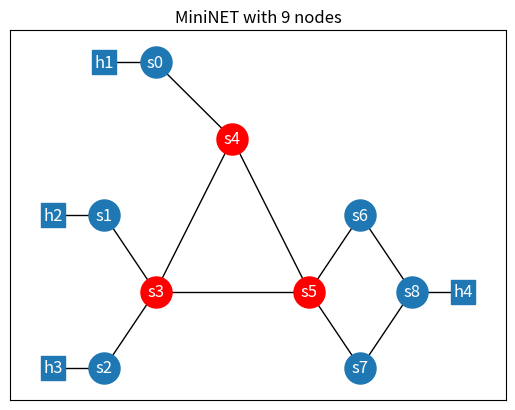

Generate this figure with matplotlib:
"""
@ author:hx
@ data:2023/05/09
Mininet 拓扑与路径生成
与src.scheduling.data_processing.mininet_data.py文件配合使用
"""
import numpy as np
import networkx as nx
import matplotlib.pyplot as plt
import pandas as pd


def mininetTopo():
    """
    建立mininet拓扑
    :return: G networkx
    """
    # edge连接
    dict1 = {0: [4], 1: [3], 2: [3], 3: [4, 5], 4: [5],
            5: [6, 7], 6: [8], 7: [8], 8: []}
    list1 = [[0 for j in range(len(dict1))] for i in range(len(dict1))]

    for key, value in dict1.items():
        for edges in value:
            list1[key][edges] = 1

    # 建立拓扑G
    G = nx.Graph()

    # 加入edge
    Matrix = np.array(list1)
    for i in range(len(Matrix)):
        for j in range(len(Matrix)):
            if Matrix[i, j] == 1:
                G.add_edge(i, j)

    G.add_nodes_from(["h1", "h2", "h3", "h4"], category="host")
    G.add_edges_from([("h1", 0), ("h2", 1), ("h3", 2), ("h4", 8)])

    # 节点位置信息
    # pos = nx.kamada_kawai_layout(G)
    pos = {0: (-1.5, 1.5), 1: (-2.5, 0.5), 2: (-2.5, -0.5),
           3: (-1.5, 0), 4: (0, 1), 5: (1.5, 0),
           6: (2.5, 0.5), 7: (2.5, -0.5), 8: (3.5, 0),
           "h1": (-2.5, 1.5), "h2": (-3.5, 0.5), "h3": (-3.5, -0.5), "h4": (4.5, 0)}
    # 节点颜色
    node_colors = {0: "#1f78b4", 1: "#1f78b4", 2: "#1f78b4", 3: "#FF0000",
                   4: "#FF0000", 5: "#FF0000", 6: "#1f78b4", 7: "#1f78b4",
                   8: "#1f78b4","h1": "#1f78b4", "h2": "#1f78b4", "h3": "#1f78b4", "h4": "#1f78b4"}
    # 节点标记
    lable = {0: "s1", 1: "s2", 2: "s3", 3: "s4",
                   4: "s5", 5: "s6", 6: "s7", 7: "s8",
                   8: "s9", "h1": "h1", "h2": "h2", "h3": "h3", "h4": "h4"}

    lable = {0: "s0", 1: "s1", 2: "s2", 3: "s3",
                   4: "s4", 5: "s5", 6: "s6", 7: "s7",
                   8: "s8", "h1": "h1", "h2": "h2", "h3": "h3", "h4": "h4"}

    plt.title('MiniNET with 9 nodes')

    nx.draw_networkx_nodes(G, pos=pos,
                           nodelist=[0,1,2,6,7,8],
                           node_size=500,
                           node_color="#1f78b4",
                           )
    nx.draw_networkx_nodes(G, pos=pos,
                           nodelist=[3, 4, 5],
                           node_size=500,
                           node_color="#FF0000",
                           # node_color="#1f78b4",
                           )
    nx.draw_networkx_nodes(G, pos=pos,
                           nodelist=["h1", "h2", "h3", "h4"],
                           node_size=300,
                           node_color="#1f78b4",
                           node_shape='s')
    nx.draw_networkx_edges(G, pos=pos)
    nx.draw_networkx_labels(G, labels=lable, pos=pos, font_color='#FFFFFF')
    # plt.savefig('MiniNET.svg')
    plt.show()
    return G


# —————————————————————————————————————路由—————————————————————————————————————————————#
# routing
# —————————————————————————————————————路由—————————————————————————————————————————————#
def transformRoute2List(allpath):
    """
    将[(0,1),(1,2),(2,3)]路由转换为[0,1,2,3]
    仅仅针对edge_path使用, 但是edge_path的函数比较少，因此可以基本不用该函数
    :param allpath: 一个源到目的的所有路径，[[(),(),()], [(),(),()], [(),(),()]]
    :return: [[],[],[]]
    """
    result = []
    for path in allpath:
        temp = []  #单个path的
        for index, item in enumerate(path):
            if index == len(path) - 1:
                temp.extend(item)  # extend将tuple叉开为一个个元素加入
            else:
                temp.append(item[0])  # extend无法添加item[0]
        result.append(temp)
    return result


def transformRoute2tuple(allpath):
    """
    将路由[0,1,2,3]转换为[(0,1),(1,2),(2,3)]
    仅仅针对path使用
    :param allpath: 一个源到目的的所有路径，[[],[],[]]
    :return: [[(),(),()], [(),(),()], [(),(),()]]
    """
    result = []
    for path in allpath:
        temp = []
        for index, item in enumerate(path):
            if index == len(path) - 2:
                temp.append(tuple((path[index], path[index+1])))
                break
            else:
                temp.append(tuple((path[index], path[index+1])))
        result.append(temp)
    return result


def topoRoute(G, df):
    """
    拓扑路径生成
    :param G: 图 networkx
    :param df: 数据 dataframe
    :return: 生成路径后的df
    """
    host2ip_dict = {"10.0.1.1": "h1", "10.0.2.2": "h2", "10.0.3.3": "h3", "10.0.4.4": "h4"}
    path_key = [f"{i}to{j}" for j in host2ip_dict.keys() for i in host2ip_dict.keys() if i != j]
    path_source = [i for j in host2ip_dict.values() for i in host2ip_dict.values() if i != j]
    path_dest = [j for j in host2ip_dict.values() for i in host2ip_dict.values() if i != j]

    path_value = []
    for src, dest in zip(path_source, path_dest):
        all_path = []
        for path in nx.all_simple_paths(G, source=src, target=dest):
            path.pop(0)
            path.pop()
            all_path.append(path)
        path_value.append(transformRoute2tuple(all_path))

    route_dict = dict(zip(path_key, path_value))

    # 测试专用，固定路径
    '''
    route_dict["10.0.1.1to10.0.4.4"] = [[(0, 4), (4, 5), (5, 7), (7, 8)]]
    route_dict["10.0.2.2to10.0.4.4"] = [[(1, 3), (3, 5), (5, 6), (6, 8)]]
    route_dict["10.0.3.3to10.0.4.4"] = [[(2, 3), (3, 5), (5, 7), (7, 8)]]
    route_dict["10.0.2.2to10.0.3.3"] = [[(1, 3), (3, 2)]]
    '''

    # 路径存储
    for i in range(len(df)):
        # print("----------------------")
        index = df.loc[i]["src"] + "to" + df.loc[i]["dst"]
        # print(index)
        # print(route_dict[index])
        df.set_value(i, 'path', route_dict[index])
        # print(df.iloc[i])
    return df


if __name__ == '__main__':
    G = mininetTopo()
